Labelled photos from "industrial_defects", an image-classification folder in Shrexshth/GARUDA. The possible labels are: crack, hole, normal, rust, scratch.

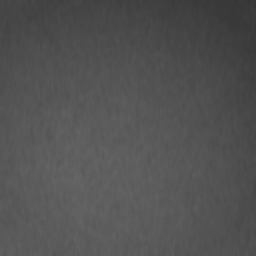
Label: normal

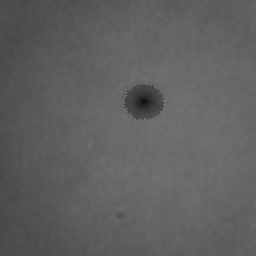
Label: hole

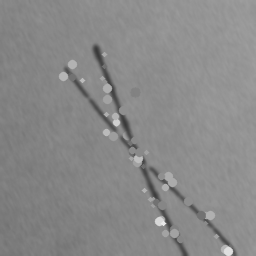
Label: scratch

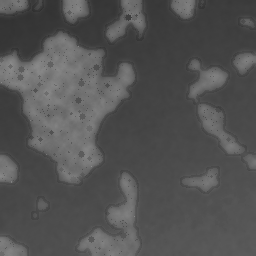
Label: rust

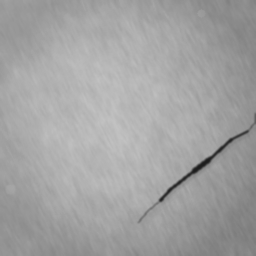
Label: crack

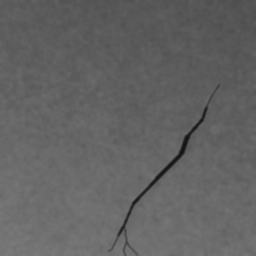
Label: crack
